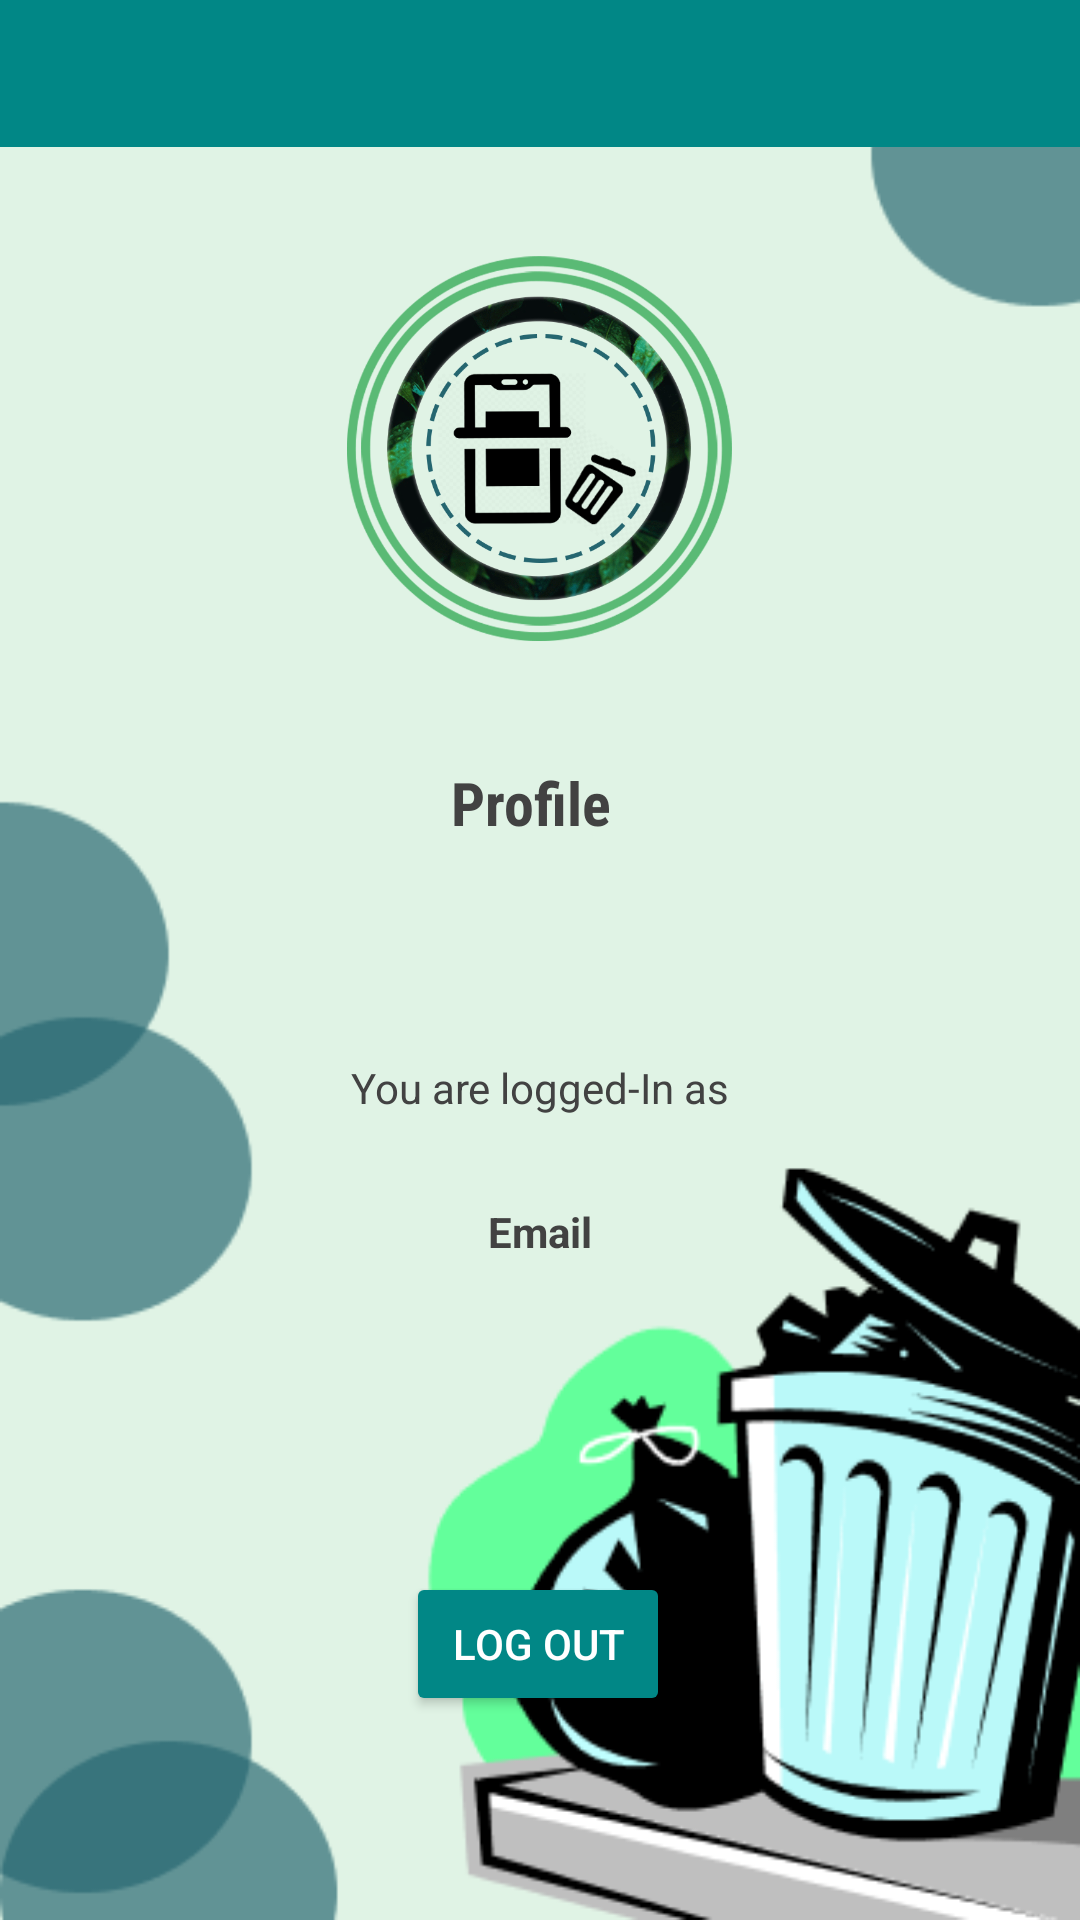

The Android layout XML behind this screen, and the referenced resources:
<!-- AndroidManifest.xml: activity theme Theme.AppCompat.NoActionBar -->
<!-- res/layout/activity_profile.xml -->
<?xml version="1.0" encoding="utf-8"?>
<androidx.constraintlayout.widget.ConstraintLayout xmlns:android="http://schemas.android.com/apk/res/android"
    xmlns:app="http://schemas.android.com/apk/res-auto"
    xmlns:tools="http://schemas.android.com/tools"
    android:layout_width="match_parent"
    android:layout_height="match_parent"
    android:background="@drawable/bg_trash"
    tools:context=".ProfileActivity">


    <RelativeLayout
        android:id="@+id/toolbar"
        android:layout_width="413dp"
        android:layout_height="49dp"
        android:background="@drawable/shape_toolbar02"
        app:layout_constraintBottom_toBottomOf="parent"
        app:layout_constraintEnd_toEndOf="parent"
        app:layout_constraintStart_toStartOf="parent"
        app:layout_constraintTop_toTopOf="parent"
        app:layout_constraintVertical_bias="0.0"
        tools:ignore="DuplicateIds,MissingConstraints">

        <ImageButton
            android:id="@+id/backButton"
            android:layout_width="wrap_content"
            android:layout_height="wrap_content"
            android:layout_alignParentEnd="true"
            android:layout_alignParentBottom="true"
            android:layout_marginStart="10dp"
            android:layout_marginTop="10dp"
            android:layout_marginEnd="340dp"
            android:layout_marginBottom="17dp"
            android:background="@color/teal_700"
            android:contentDescription="back"
            android:padding="10dp"
            android:src="@drawable/ic_back_white" />


    </RelativeLayout>

    <ImageView
        android:id="@+id/icon"
        android:layout_width="276dp"
        android:layout_height="149dp"
        android:layout_centerHorizontal="true"
        android:contentDescription="logopic"
        android:src="@drawable/logo1"
        app:layout_constraintBottom_toTopOf="@+id/textView3"
        app:layout_constraintEnd_toEndOf="parent"
        app:layout_constraintHorizontal_bias="0.496"
        app:layout_constraintStart_toStartOf="parent"
        app:layout_constraintTop_toBottomOf="@+id/toolbar"
        app:layout_constraintVertical_bias="0.456" />

    <TextView
        android:id="@+id/textView2"
        android:layout_width="wrap_content"
        android:layout_height="wrap_content"
        android:layout_marginTop="304dp"
        android:text="You are logged-In as"
        android:textColor="@color/cardview_dark_background"
        app:layout_constraintEnd_toEndOf="parent"
        app:layout_constraintStart_toStartOf="parent"
        app:layout_constraintTop_toBottomOf="@+id/toolbar" />

    <TextView
        android:id="@+id/textView3"
        android:layout_width="58dp"
        android:layout_height="33dp"
        android:layout_centerHorizontal="true"
        android:fontFamily="sans-serif-condensed"
        android:text="Profile"
        android:textColor="@color/cardview_dark_background"
        android:textSize="20sp"
        android:textStyle="bold"
        app:layout_constraintBottom_toTopOf="@+id/textView2"
        app:layout_constraintEnd_toEndOf="parent"
        app:layout_constraintHorizontal_bias="0.498"
        app:layout_constraintStart_toStartOf="parent"
        app:layout_constraintTop_toBottomOf="@+id/toolbar"
        app:layout_constraintVertical_bias="0.757" />

    <TextView
        android:id="@+id/email11"
        android:layout_width="wrap_content"
        android:layout_height="wrap_content"
        android:text="Email"
        android:textColor="@color/cardview_dark_background"
        android:textStyle="bold"
        app:layout_constraintBottom_toTopOf="@+id/Logout"
        app:layout_constraintEnd_toEndOf="parent"
        app:layout_constraintStart_toStartOf="parent"
        app:layout_constraintTop_toBottomOf="@+id/textView2"
        app:layout_constraintVertical_bias="0.218" />

    <Button
        android:id="@+id/Logout"
        android:layout_width="wrap_content"
        android:layout_height="wrap_content"
        android:layout_marginBottom="68dp"
        android:backgroundTint="@color/teal_700"
        android:shadowColor="@color/teal_700"
        android:text="Log out"
        android:textColorHint="@color/teal_700"
        app:layout_constraintBottom_toBottomOf="parent"
        app:layout_constraintEnd_toEndOf="parent"
        app:layout_constraintHorizontal_bias="0.498"
        app:layout_constraintStart_toStartOf="parent" />


</androidx.constraintlayout.widget.ConstraintLayout>
<!-- resources referenced by this layout -->
<resources>
  <!-- drawable bg_trash: png bitmap (drawable, 25501 bytes) -->
  <!-- drawable logo1: png bitmap (drawable, 194464 bytes) -->
  <!-- drawable shape_toolbar02 (drawable) -->
  <?xml version="1.0" encoding="utf-8"?>
  <shape xmlns:android="http://schemas.android.com/apk/res/android"
      android:shape="rectangle">
      <solid android:color="@color/teal_700"/>
      <corners android:bottomLeftRadius="10dp"
          android:bottomRightRadius="10dp"/>
  
  </shape>
  <!-- not gathered from this repository: default colours our renderer supplied (Android Studio template values) -->
  <color name="teal_700">#FF018786</color>
</resources>
